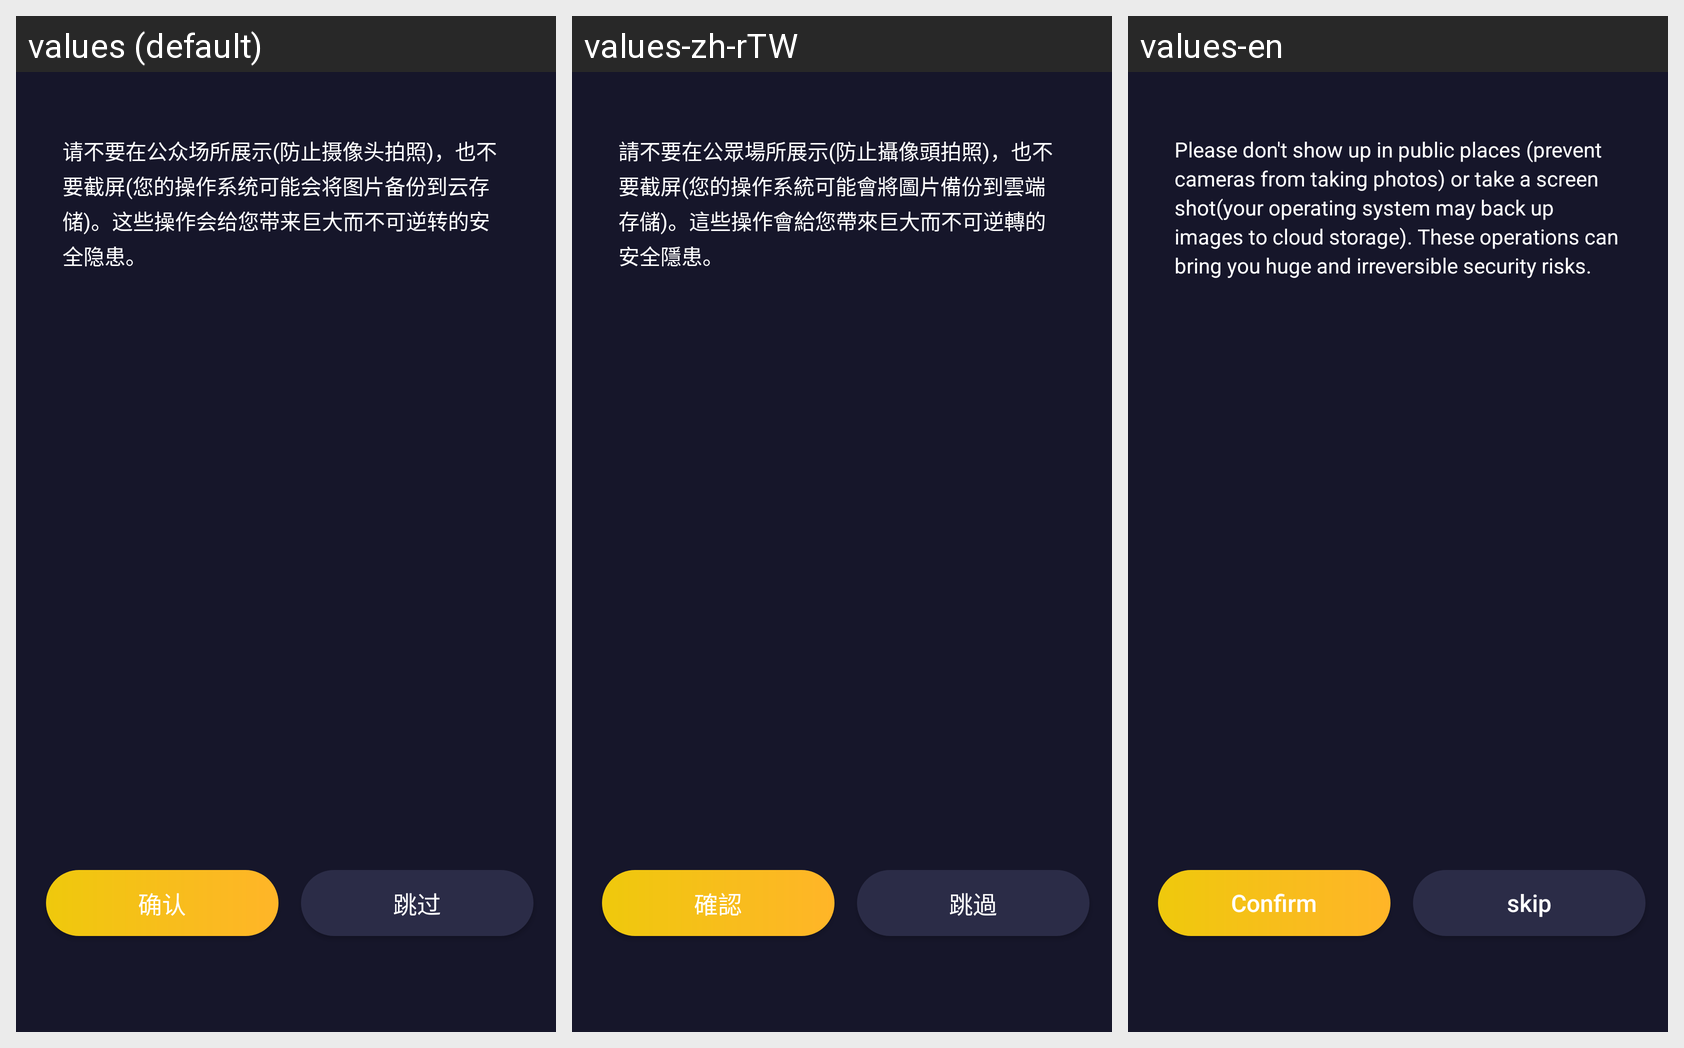

Strings drawn on this Android screen and how each of the app's shown locales translates them:
Android screen res/layout/activity_generate_parttwo.xml rendered under 3 locales, left to right: values (default), values-zh-rTW, values-en. Device: Nexus 5 (rendered at 1080×1920; each locale shown at half size, 540×960, under a caption strip naming it); theme AppBaseTheme.
Strings drawn on this screen, with the default value and each locale's value (text and hints the layout hard-codes, and strings that could not be matched under every locale, appear in the picture but are not listed):

mnemonic_hint
  values: 请不要在公众场所展示(防止摄像头拍照)，也不要截屏(您的操作系统可能会将图片备份到云存储)。这些操作会给您带来巨大而不可逆转的安全隐患。
  values-zh-rTW: 請不要在公眾場所展示(防止攝像頭拍照)，也不要截屏(您的操作系統可能會將圖片備份到雲端存儲)。這些操作會給您帶來巨大而不可逆轉的安全隱患。
  values-en: Please don't show up in public places (prevent cameras from taking photos) or take a screen shot(your operating system may back up images to cloud storage). These operations can bring you huge and irreversible security risks.

confirm
  values: 确认
  values-zh-rTW: 確認
  values-en: Confirm

skip
  values: 跳过
  values-zh-rTW: 跳過
  values-en: skip
